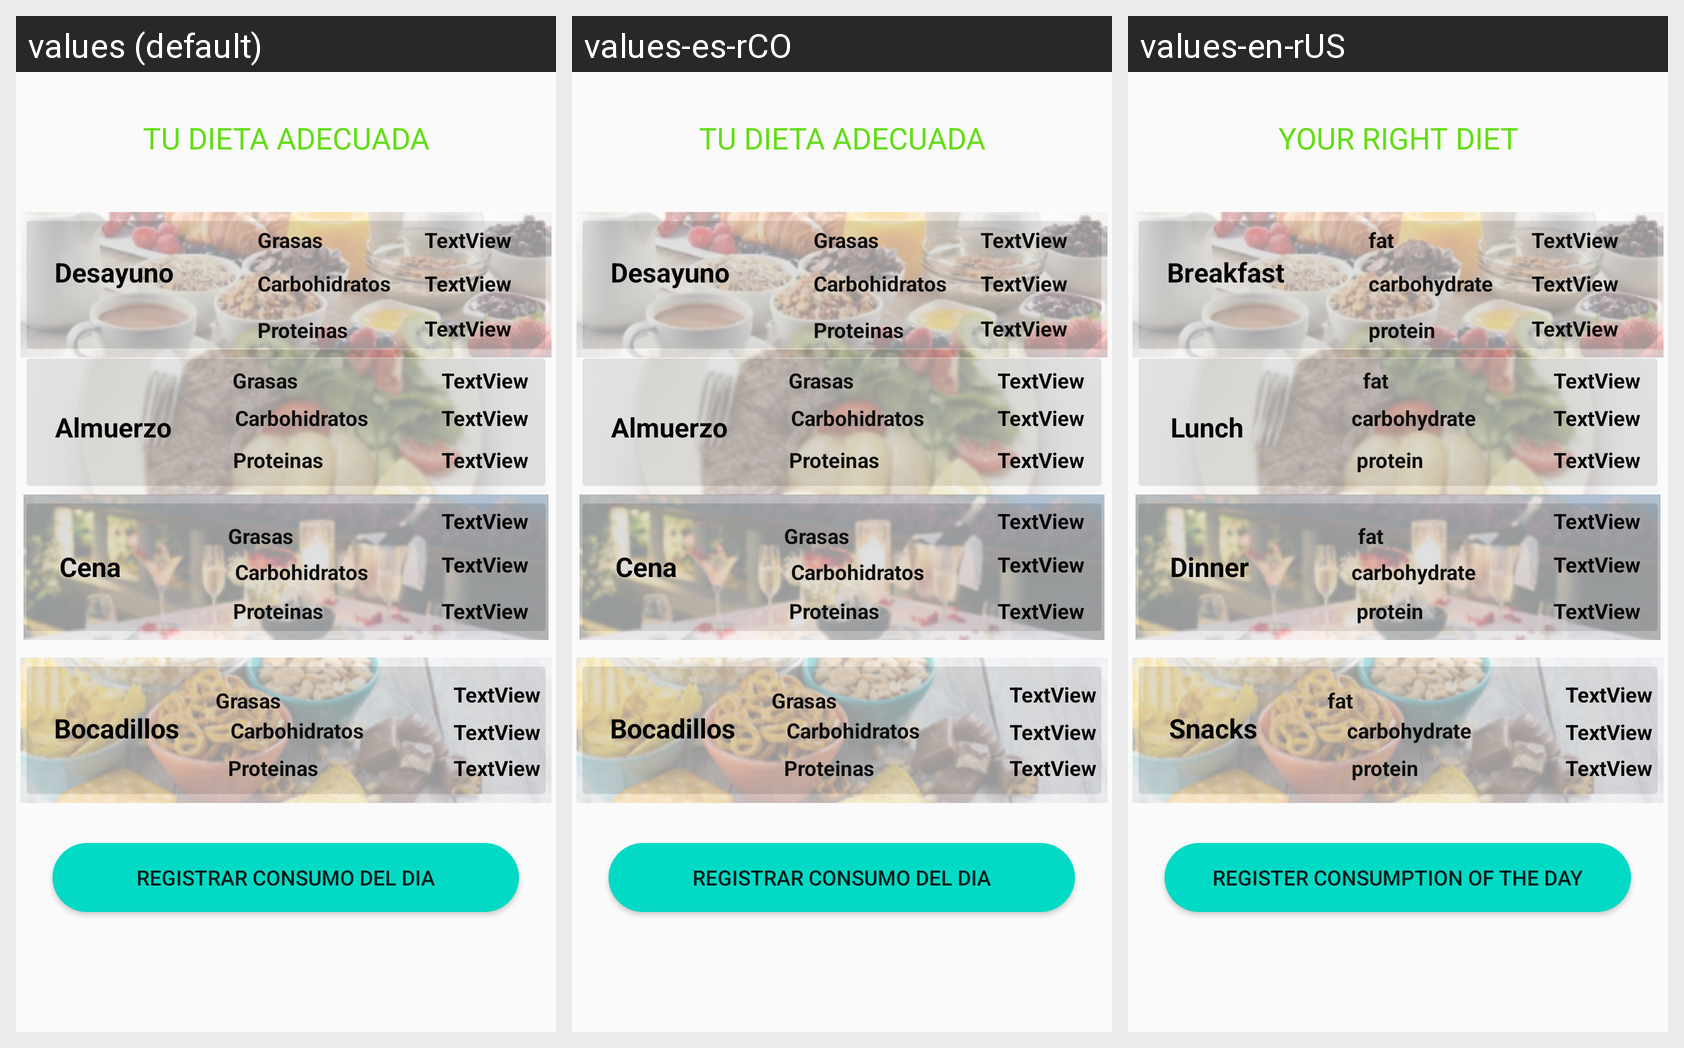

The Android screen above is rendered under several locales of the same app. Produce the string resources it draws, with the default and per-locale values.
Android screen res/layout/fragment_home.xml rendered under 3 locales, left to right: values (default), values-es-rCO, values-en-rUS. Device: Nexus 5 (rendered at 1080×1920; each locale shown at half size, 540×960, under a caption strip naming it); theme AppTheme.
Strings drawn on this screen, with the default value and each locale's value (text and hints the layout hard-codes, and strings that could not be matched under every locale, appear in the picture but are not listed):

f_home_btn_consumo
  values: Registrar consumo del dia
  values-es-rCO: Registrar consumo del dia
  values-en-rUS: Register consumption of the day

f_home_titulo
  values: TU DIETA ADECUADA
  values-es-rCO: TU DIETA ADECUADA
  values-en-rUS: YOUR RIGHT DIET

f_home_text_desy
  values: Desayuno
  values-es-rCO: Desayuno
  values-en-rUS: Breakfast

f_home_text_almuerzo
  values: Almuerzo
  values-es-rCO: Almuerzo
  values-en-rUS: Lunch

f_home_text_cena
  values: Cena
  values-es-rCO: Cena
  values-en-rUS: Dinner

f_home_text_bocadillo
  values: Bocadillos
  values-es-rCO: Bocadillos
  values-en-rUS: Snacks

txt_carbo
  values: Carbohidratos
  values-es-rCO: Carbohidratos
  values-en-rUS: carbohydrate

txt_proteinas
  values: Proteinas
  values-es-rCO: Proteinas
  values-en-rUS: protein

txt_grasas
  values: Grasas
  values-es-rCO: Grasas
  values-en-rUS: fat
